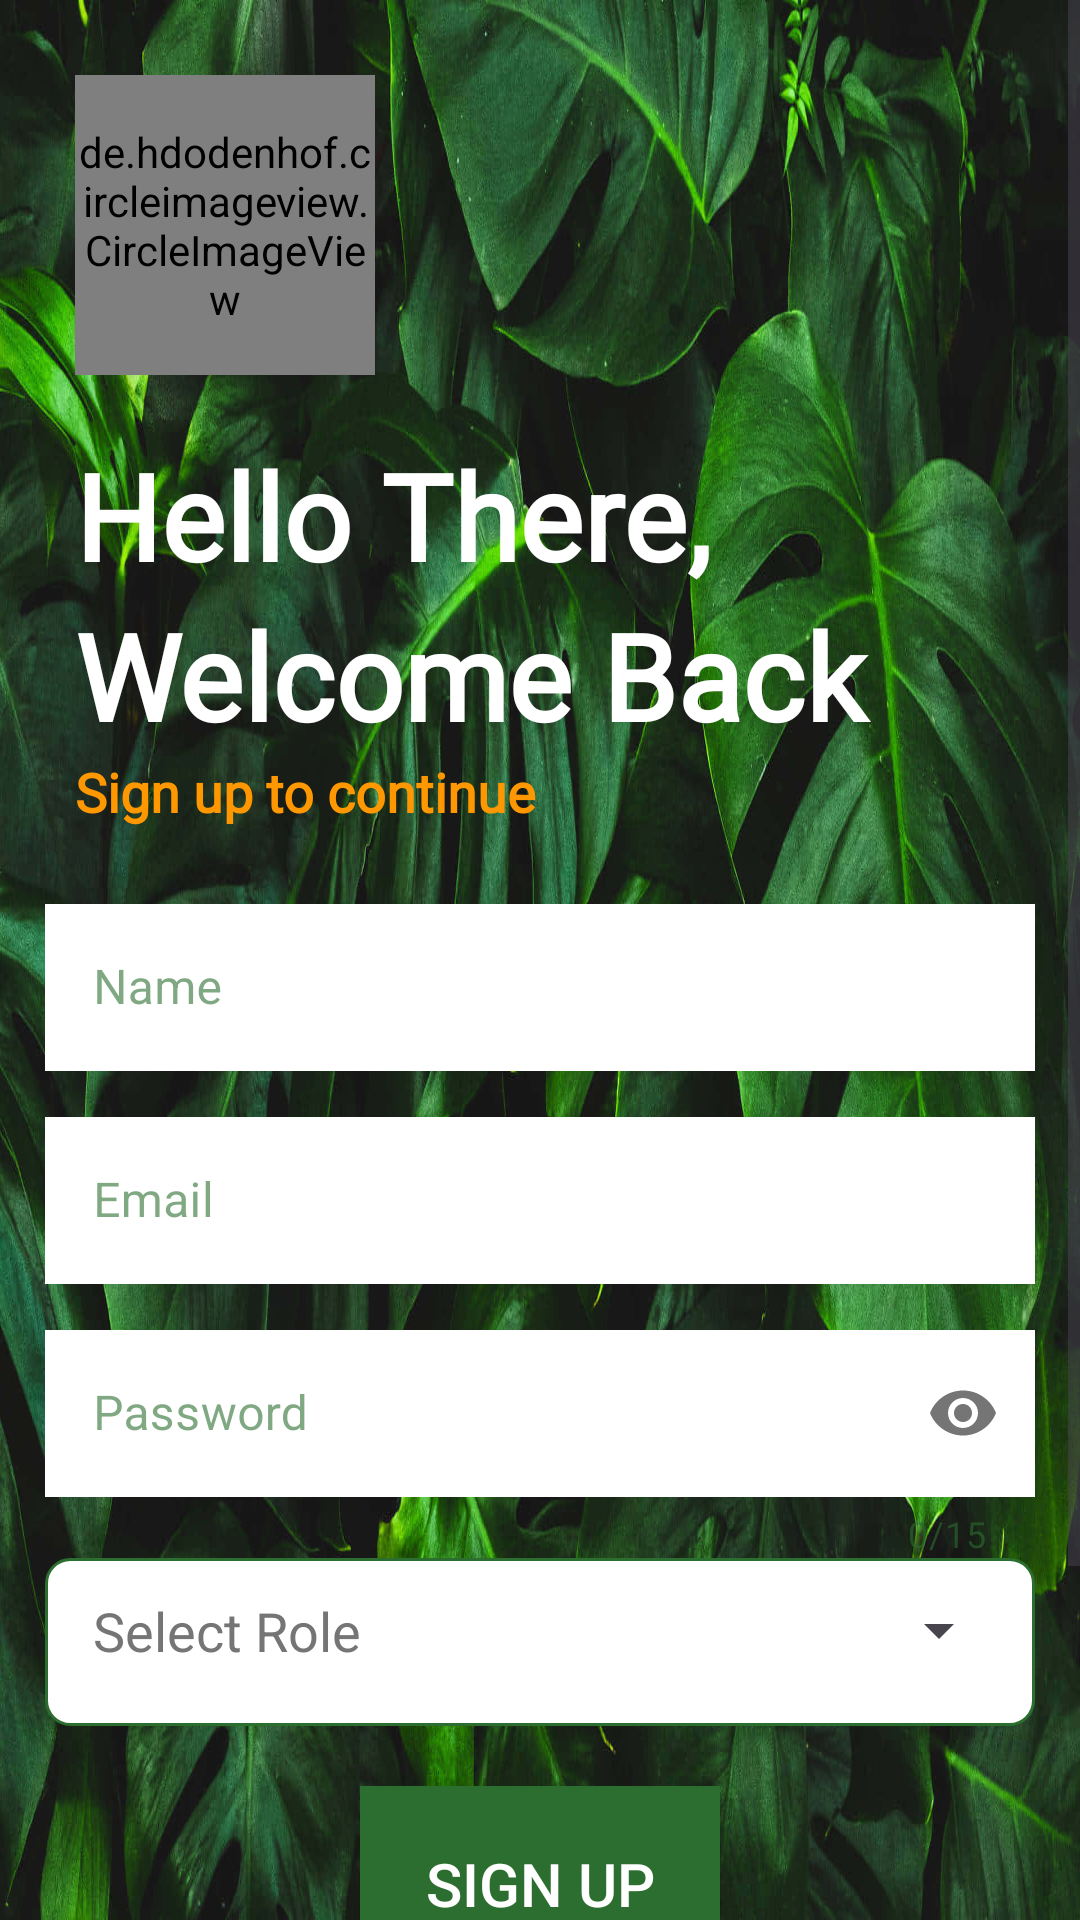

This screen was rendered from an Android layout file. Write that file and the resources it references.
<!-- AndroidManifest.xml: application theme AppTheme -->
<!-- res/layout/activity_sign_up.xml -->
<?xml version="1.0" encoding="utf-8"?>
<ScrollView xmlns:android="http://schemas.android.com/apk/res/android"
    xmlns:app="http://schemas.android.com/apk/res-auto"
    xmlns:tools="http://schemas.android.com/tools"
    android:layout_width="match_parent"
    android:layout_height="match_parent"
    android:background="@drawable/auth_bg"
    tools:context=".activities.SignUpActivity">

    <LinearLayout
        android:layout_width="match_parent"
        android:layout_height="wrap_content"
        android:orientation="vertical"
        android:gravity="center"
        android:padding="15dp">

        
        <LinearLayout
            android:layout_width="match_parent"
            android:layout_height="wrap_content"
            android:orientation="vertical"
            android:gravity="left"
            android:padding="10dp">

            <de.hdodenhof.circleimageview.CircleImageView
                android:id="@+id/logo_sign_up"
                android:layout_width="100dp"
                android:layout_height="100dp"
                android:src="@drawable/app_icon"
                android:layout_marginBottom="20dp"
                android:transitionName="logo_image" />

            <TextView
                android:id="@+id/ht_sign_up"
                android:layout_width="match_parent"
                android:layout_height="wrap_content"
                android:fontFamily="@font/antic"
                android:text="Hello There,"
                android:textSize="40sp"
                android:textStyle="bold"
                android:textColor="@color/white"
                android:transitionName="title" />

            <TextView
                android:id="@+id/wb_sign_up"
                android:layout_width="match_parent"
                android:layout_height="wrap_content"
                android:fontFamily="@font/antic"
                android:text="Welcome Back"
                android:textSize="40sp"
                android:textStyle="bold"
                android:textColor="@color/white"
                android:transitionName="subtitle" />

            <TextView
                android:layout_width="match_parent"
                android:layout_height="wrap_content"
                android:fontFamily="@font/antic"
                android:text="Sign up to continue"
                android:textSize="18sp"
                android:textStyle="bold"
                android:textColor="@color/colorAccent"
                android:id="@+id/sub_sign_up"
                android:transitionName="sub_anim" />
        </LinearLayout>

        
        <com.google.android.material.textfield.TextInputLayout
            android:layout_width="match_parent"
            android:layout_height="wrap_content"
            android:layout_marginTop="10dp"
            android:hint="Name"
            style="@style/Widget.MaterialComponents.TextInputLayout.OutlinedBox">
            <com.google.android.material.textfield.TextInputEditText
                android:id="@+id/name_sign_up"
                android:layout_width="match_parent"
                android:layout_height="wrap_content"
                android:background="@color/white"
                android:inputType="text" />
        </com.google.android.material.textfield.TextInputLayout>

        
        <com.google.android.material.textfield.TextInputLayout
            android:layout_width="match_parent"
            android:layout_height="wrap_content"
            android:hint="Email"
            android:layout_marginTop="10dp"
            style="@style/Widget.MaterialComponents.TextInputLayout.OutlinedBox">
            <com.google.android.material.textfield.TextInputEditText
                android:id="@+id/email_sign_up"
                android:layout_width="match_parent"
                android:layout_height="wrap_content"
                android:background="@color/white"
                android:inputType="textEmailAddress"
                android:transitionName="email_anim" />
        </com.google.android.material.textfield.TextInputLayout>

        
        <com.google.android.material.textfield.TextInputLayout
            android:layout_width="match_parent"
            android:layout_height="wrap_content"
            android:layout_marginTop="10dp"
            android:hint="Password"
            app:counterEnabled="true"
            app:counterMaxLength="15"
            app:passwordToggleEnabled="true"
            style="@style/Widget.MaterialComponents.TextInputLayout.OutlinedBox">
            <com.google.android.material.textfield.TextInputEditText
                android:layout_width="match_parent"
                android:layout_height="wrap_content"
                android:background="@color/white"
                android:inputType="textPassword"
                android:id="@+id/password_sign_up"
                android:transitionName="pw_anim" />
        </com.google.android.material.textfield.TextInputLayout>

        <LinearLayout
            android:layout_width="match_parent"
            android:layout_height="wrap_content"
            android:background="@drawable/spinner_background">
            <TextView
                android:id="@+id/role_tv"
                android:layout_width="0dp"
                android:layout_height="40dp"
                android:padding="8dp"
                android:text="Select Role"
                android:textColor="@color/colorTextSecondary"
                android:textSize="18sp"
                android:layout_weight="2"
                android:layout_marginBottom="8dp"/>
            <Spinner
                android:id="@+id/role_spinner"
                android:layout_width="0dp"
                android:layout_height="40dp"
                android:layout_weight="1"
                android:padding="8dp"/>
        </LinearLayout>

        
        <LinearLayout
            android:layout_width="match_parent"
            android:layout_height="wrap_content"
            android:orientation="vertical"
            android:layout_marginTop="20dp"
            android:gravity="center">

            <androidx.appcompat.widget.AppCompatButton
                android:id="@+id/sign_up_btn_sign_up"
                android:layout_width="120dp"
                android:layout_height="65dp"
                android:text="Sign Up"
                android:textSize="20sp"
                android:padding="5dp"
                android:background="@color/colorPrimaryVariant"
                android:textColor="@color/white"
                android:layout_marginBottom="10dp"
                android:transitionName="button_anim" />

            <androidx.appcompat.widget.AppCompatButton
                android:id="@+id/google_btn_sign_up"
                android:layout_width="match_parent"
                android:layout_height="65dp"
                app:iconTint="@color/white"
                app:icon="@drawable/google"
                android:text="Sign in using Google"
                android:textSize="20sp"
                android:background="@color/colorPrimaryVariant"
                android:textColor="@color/white"
                android:transitionName="google_anim" />

            
            <LinearLayout
                android:id="@+id/bottom_linear_sign_up"
                android:layout_width="wrap_content"
                android:layout_height="wrap_content"
                android:layout_gravity="center"
                android:layout_marginTop="10dp"
                android:transitionName="linear_anim">

                <TextView
                    android:layout_width="wrap_content"
                    android:layout_height="wrap_content"
                    android:fontFamily="@font/antic"
                    android:text="Already have an account?"
                    android:textSize="18sp"
                    android:textStyle="bold"
                    android:textColor="@color/white"
                    />

                <TextView
                    android:id="@+id/sign_in_tv_sign_up"
                    android:layout_width="wrap_content"
                    android:layout_height="wrap_content"
                    android:fontFamily="@font/antic"
                    android:text="Sign In"
                    android:textSize="18sp"
                    android:textStyle="bold"
                    android:textColor="@color/colorAccent"
                    android:layout_marginLeft="5dp" />
            </LinearLayout>

        </LinearLayout>
    </LinearLayout>
</ScrollView>
<!-- resources referenced by this layout -->
<resources>
  <color name="colorAccent">#FF9800</color>
  <color name="colorPrimaryVariant">#2C6E2F</color>
  <color name="colorTextSecondary">#757575</color>
  <color name="white">#FFFFFFFF</color>
  <!-- drawable app_icon: webp bitmap (drawable, 18474 bytes) -->
  <!-- drawable auth_bg: jpg bitmap (drawable, 232832 bytes) -->
  <!-- drawable spinner_background (drawable) -->
  <?xml version="1.0" encoding="utf-8"?>
  <shape xmlns:android="http://schemas.android.com/apk/res/android"
      android:shape="rectangle">
  
      
      <solid android:color="@color/white" />
  
      
      <corners android:radius="8dp" />
  
      
      <stroke
          android:width="1dp"
          android:color="@color/colorPrimaryVariant" />
  
      
      <padding
          android:left="8dp"
          android:right="8dp"
          android:top="4dp"
          android:bottom="4dp" />
  </shape>
  <style name="AppTheme" parent="Theme.Material3.DayNight.NoActionBar">
          
          <item name="colorPrimary">@color/colorPrimary</item>
          <item name="colorPrimaryVariant">@color/colorPrimaryVariant</item>
          <item name="colorOnPrimary">@color/white</item>
  
          
          <item name="colorSecondary">@color/white</item>
          <item name="colorSecondaryVariant">@color/white</item>
          <item name="colorOnSecondary">@color/colorPrimaryVariant</item>
  
          
          <item name="android:colorBackground">@color/colorBackground</item>
          <item name="colorOnBackground">@color/colorPrimaryVariant</item>
  
          
          <item name="colorSurface">#FF5722</item>
          <item name="colorOnSurface">@color/colorPrimaryVariant</item>
  
          
          <item name="android:textColor">@color/white</item>
  
          
          <item name="android:windowLightStatusBar">true</item>
  
          
          <item name="android:statusBarColor">@color/colorPrimaryVariant</item>
          <item name="android:enforceStatusBarContrast" tools:targetApi="q">true</item>
  
          <item name="android:windowContentTransitions">true</item>
      </style>
  <color name="colorPrimary">#388E3C</color>
  <color name="colorBackground">#F5F5F5</color>
</resources>
